Photos from the image-classification dataset "Machine_Learning" in the GitHub repository CascadeDeTorche/Machine_Learning. Its 4 classes are: Allen hex key, cruciforme, hex head, plat.

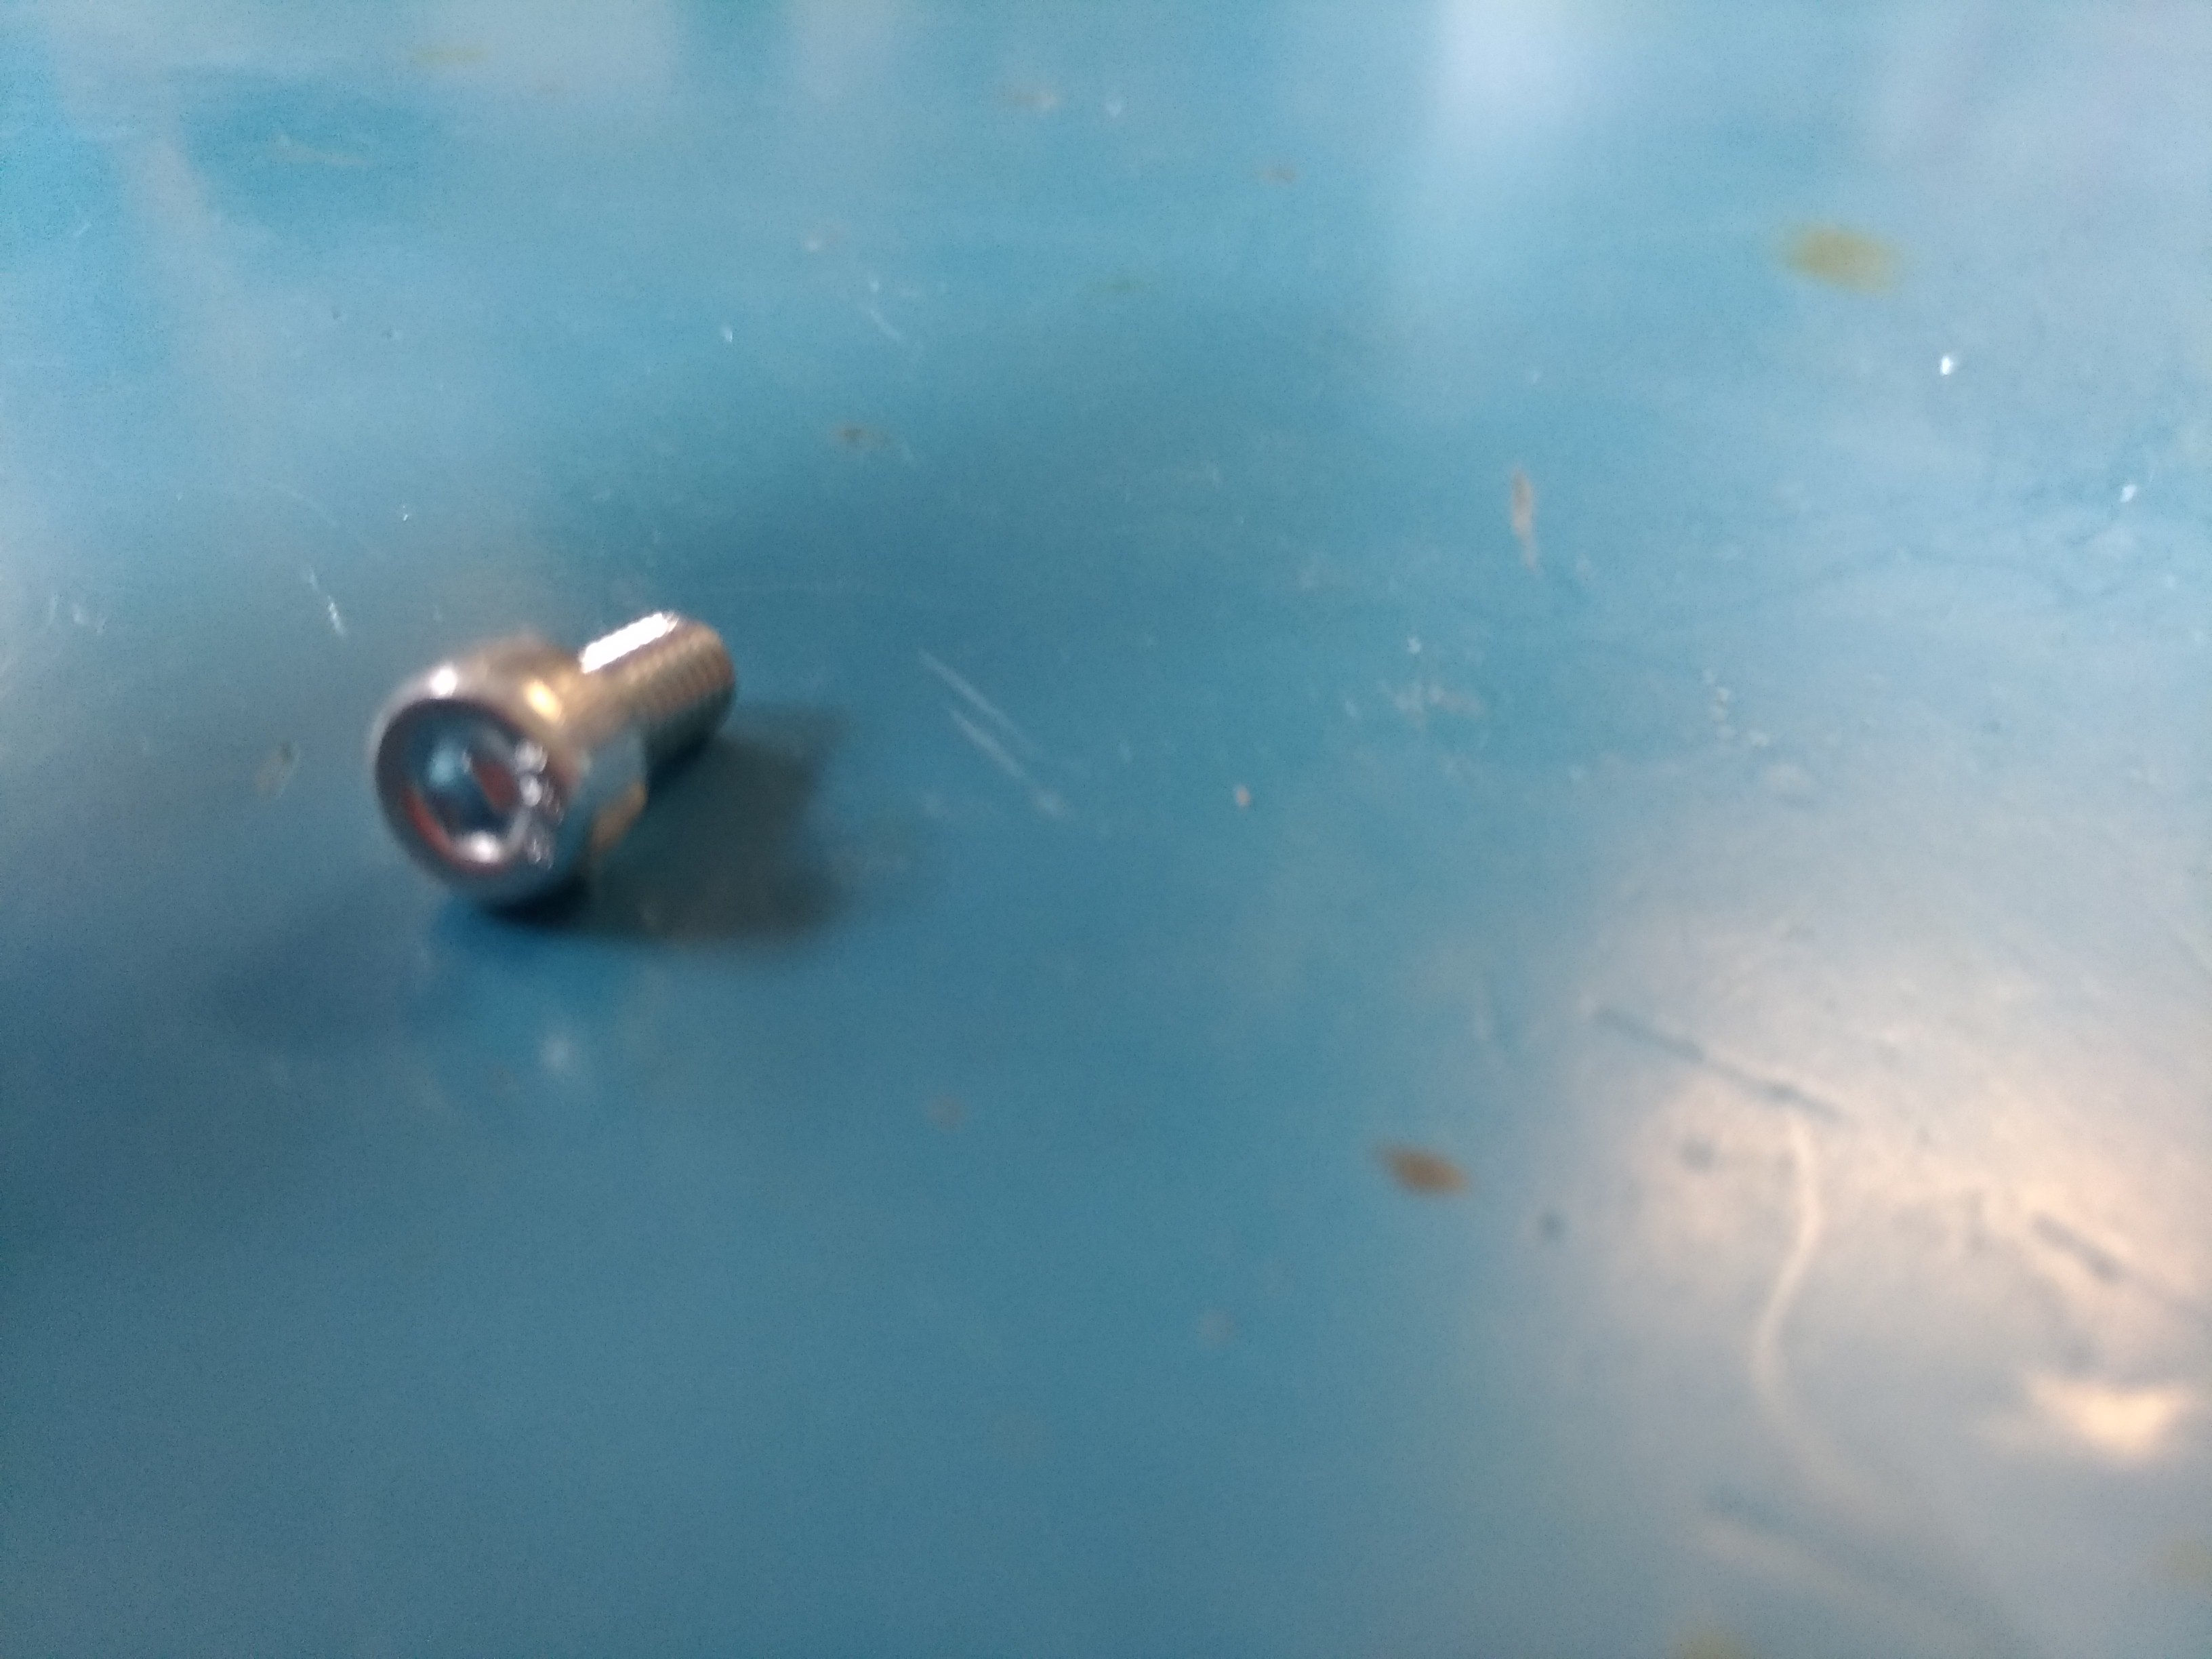
Label: Allen hex key

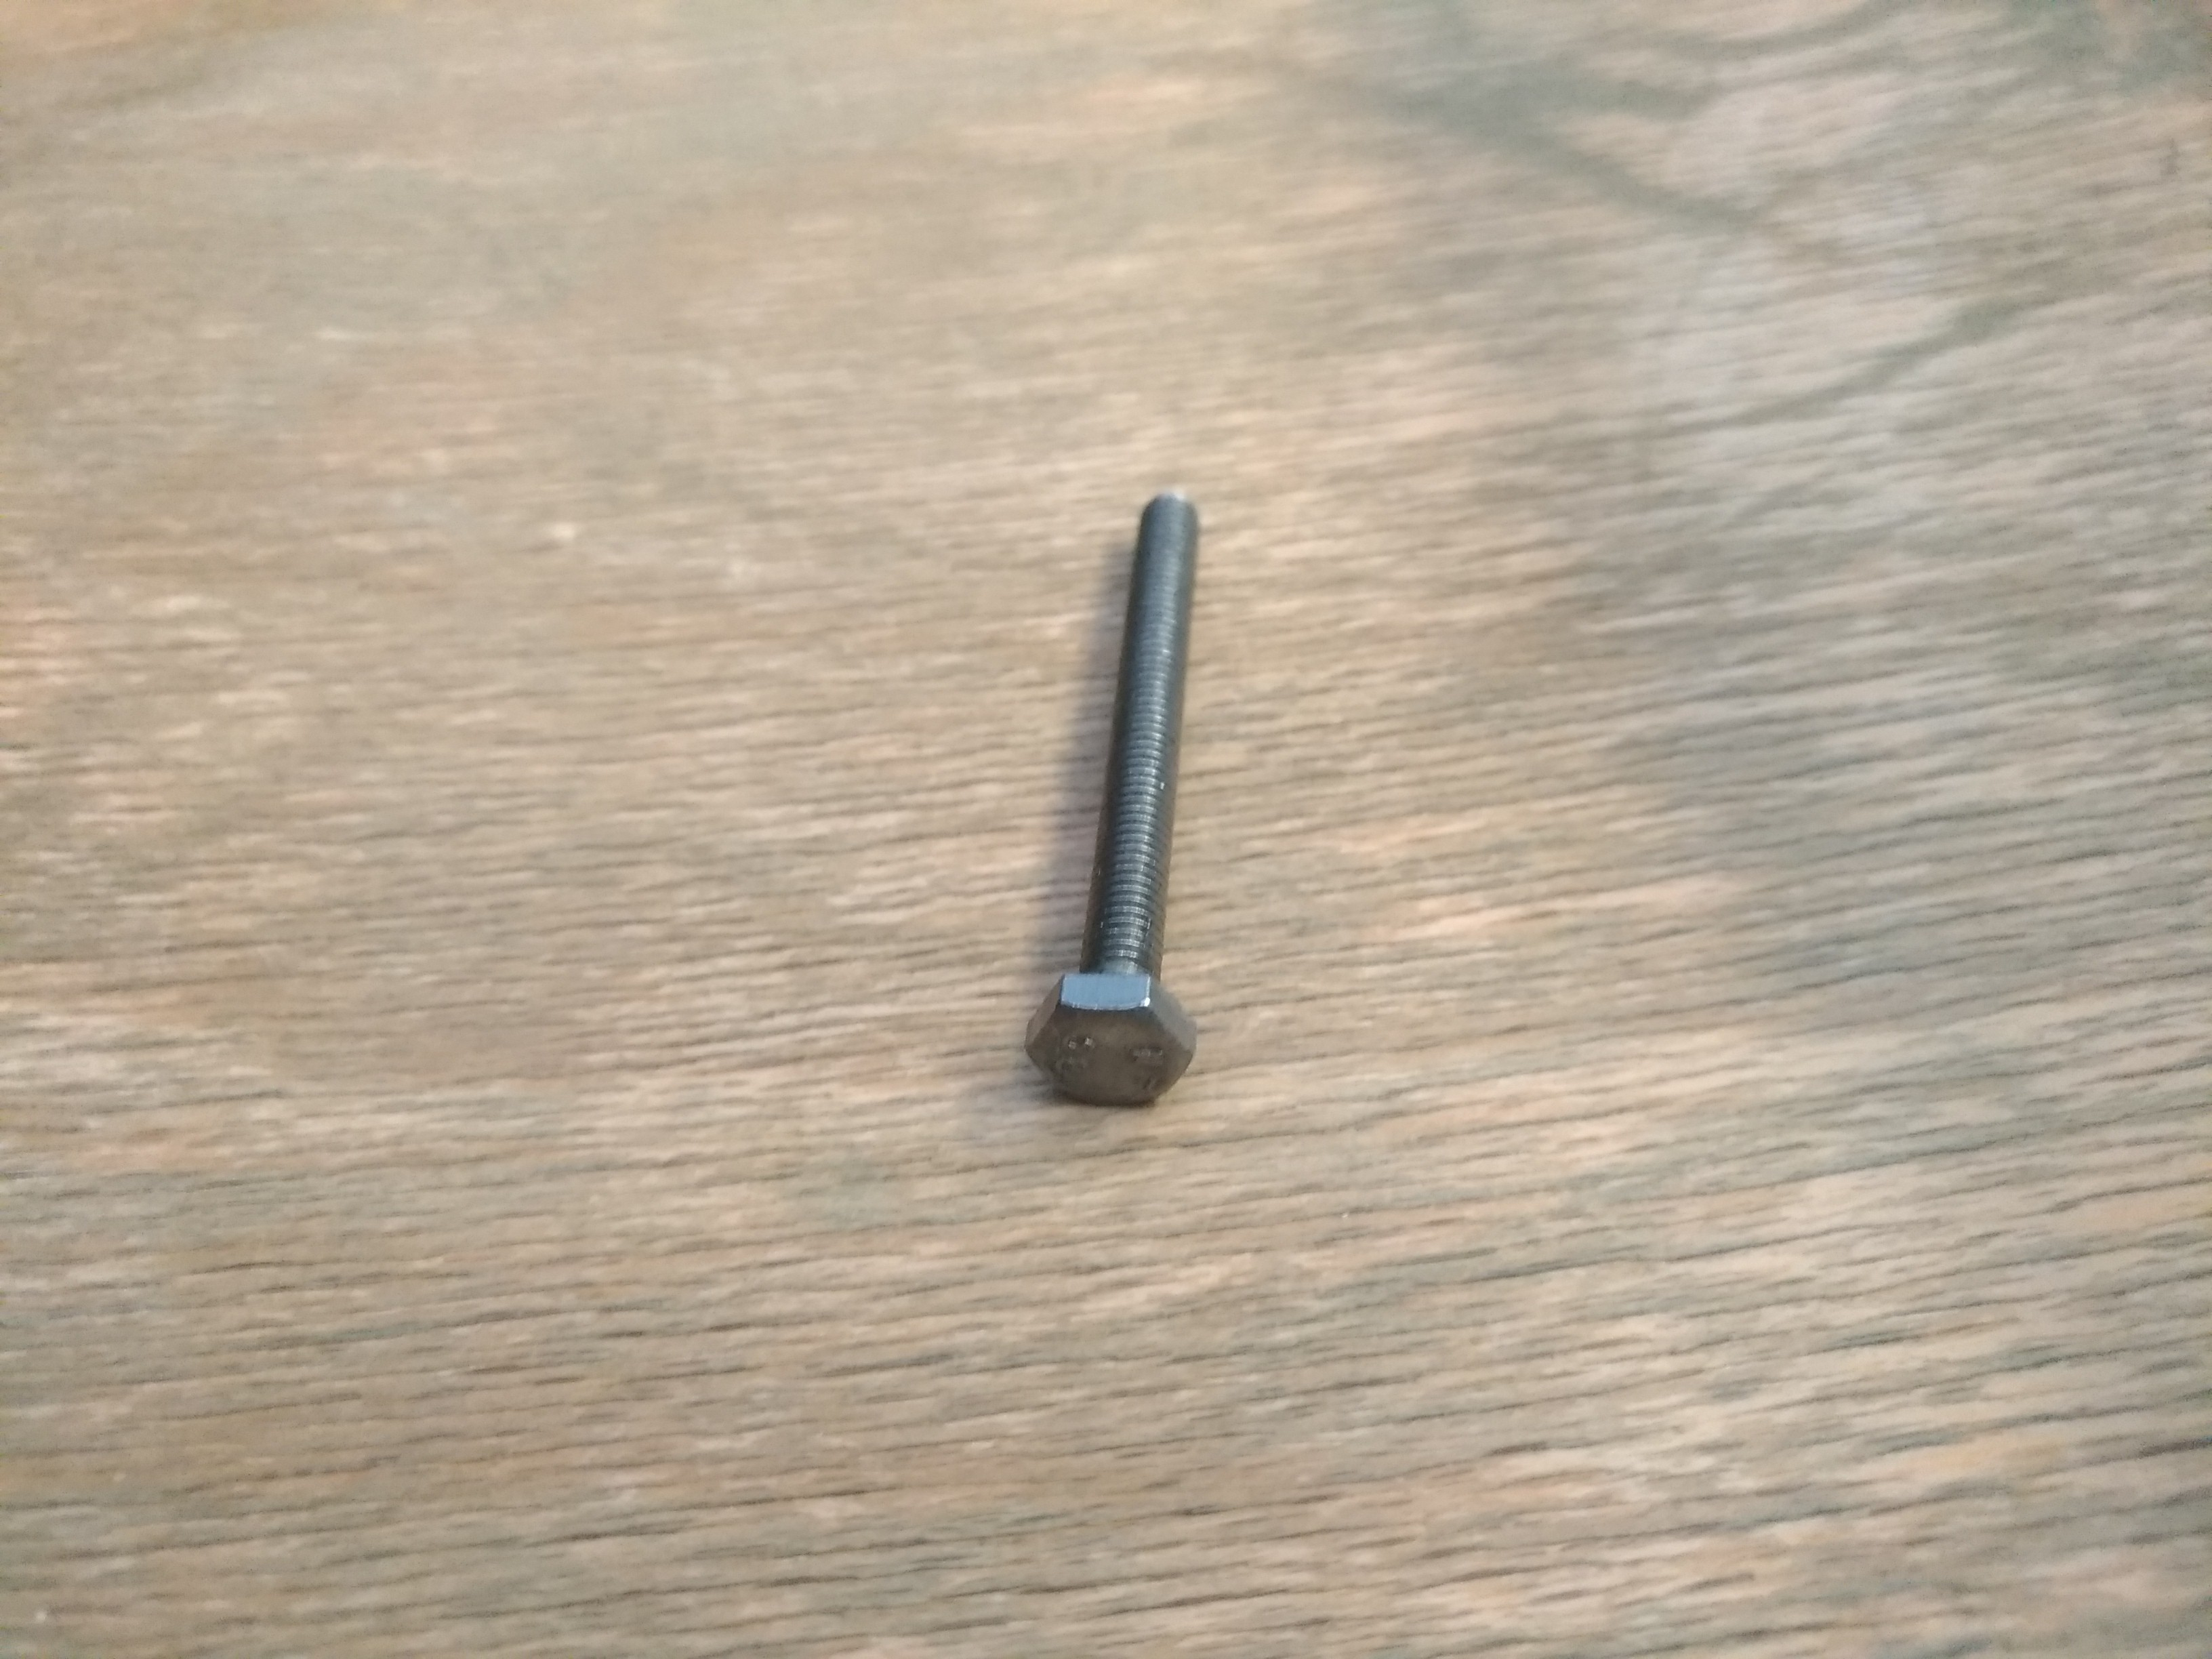
Label: hex head

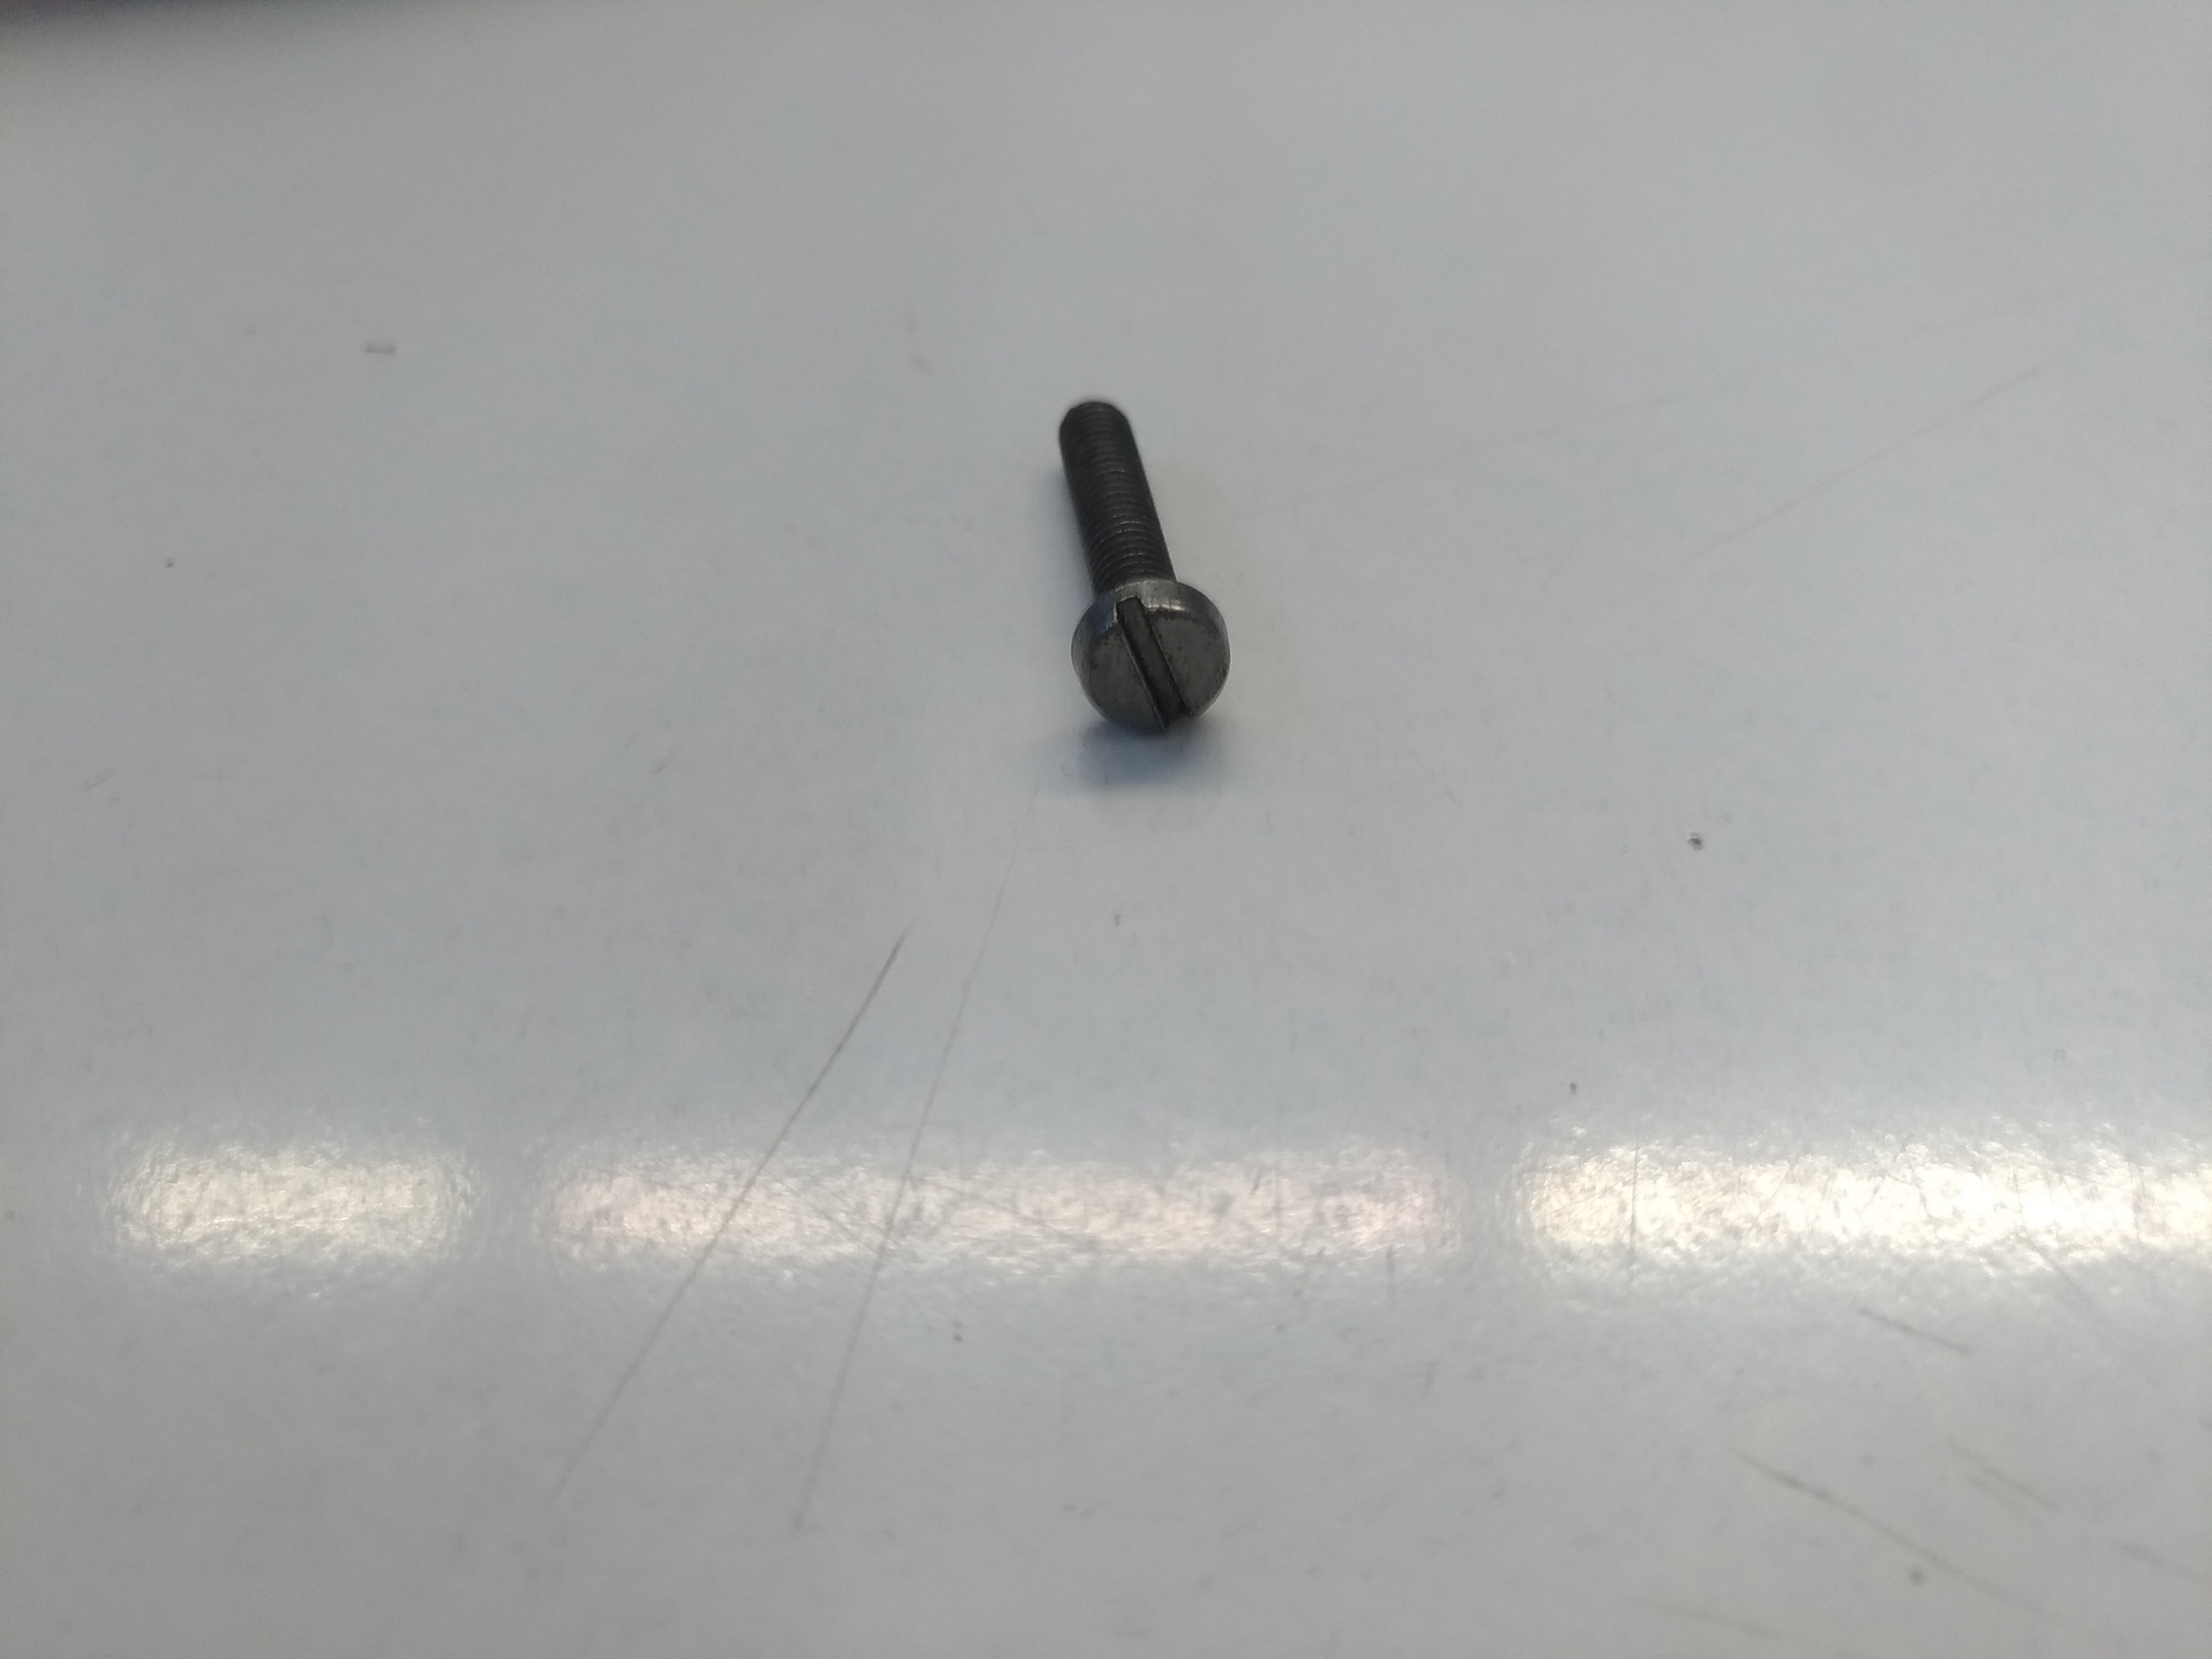
Label: plat

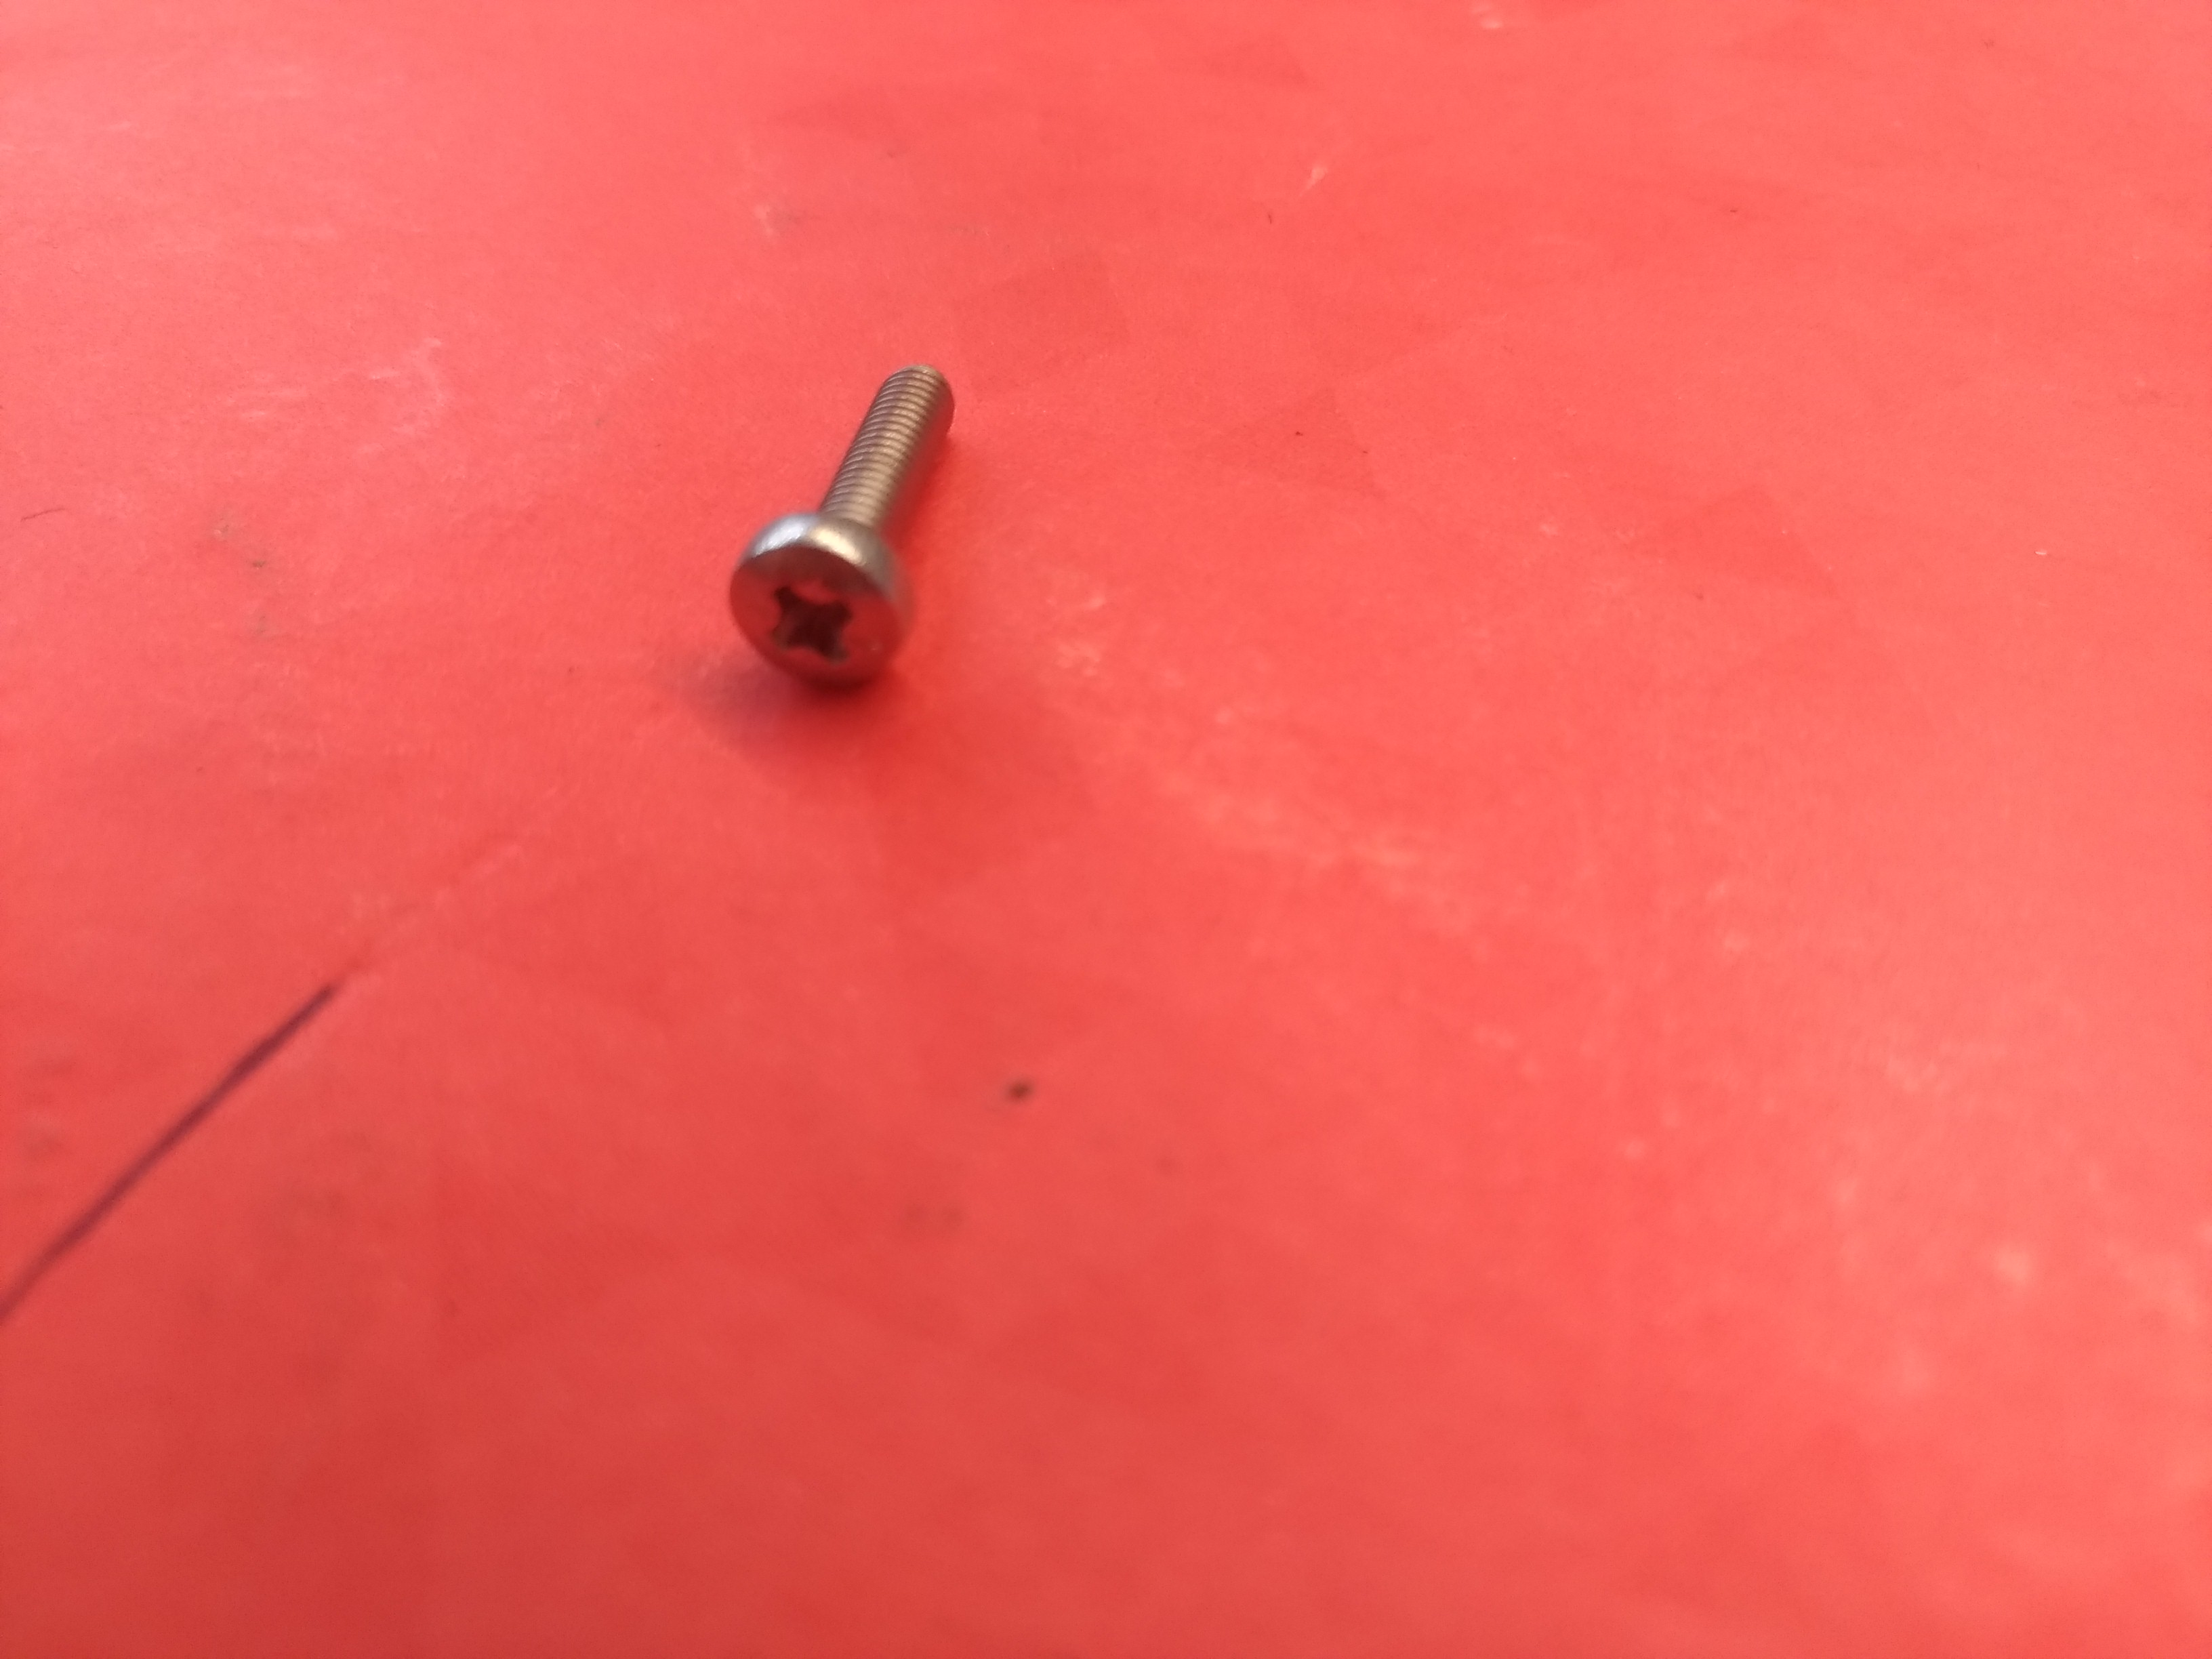
Label: cruciforme

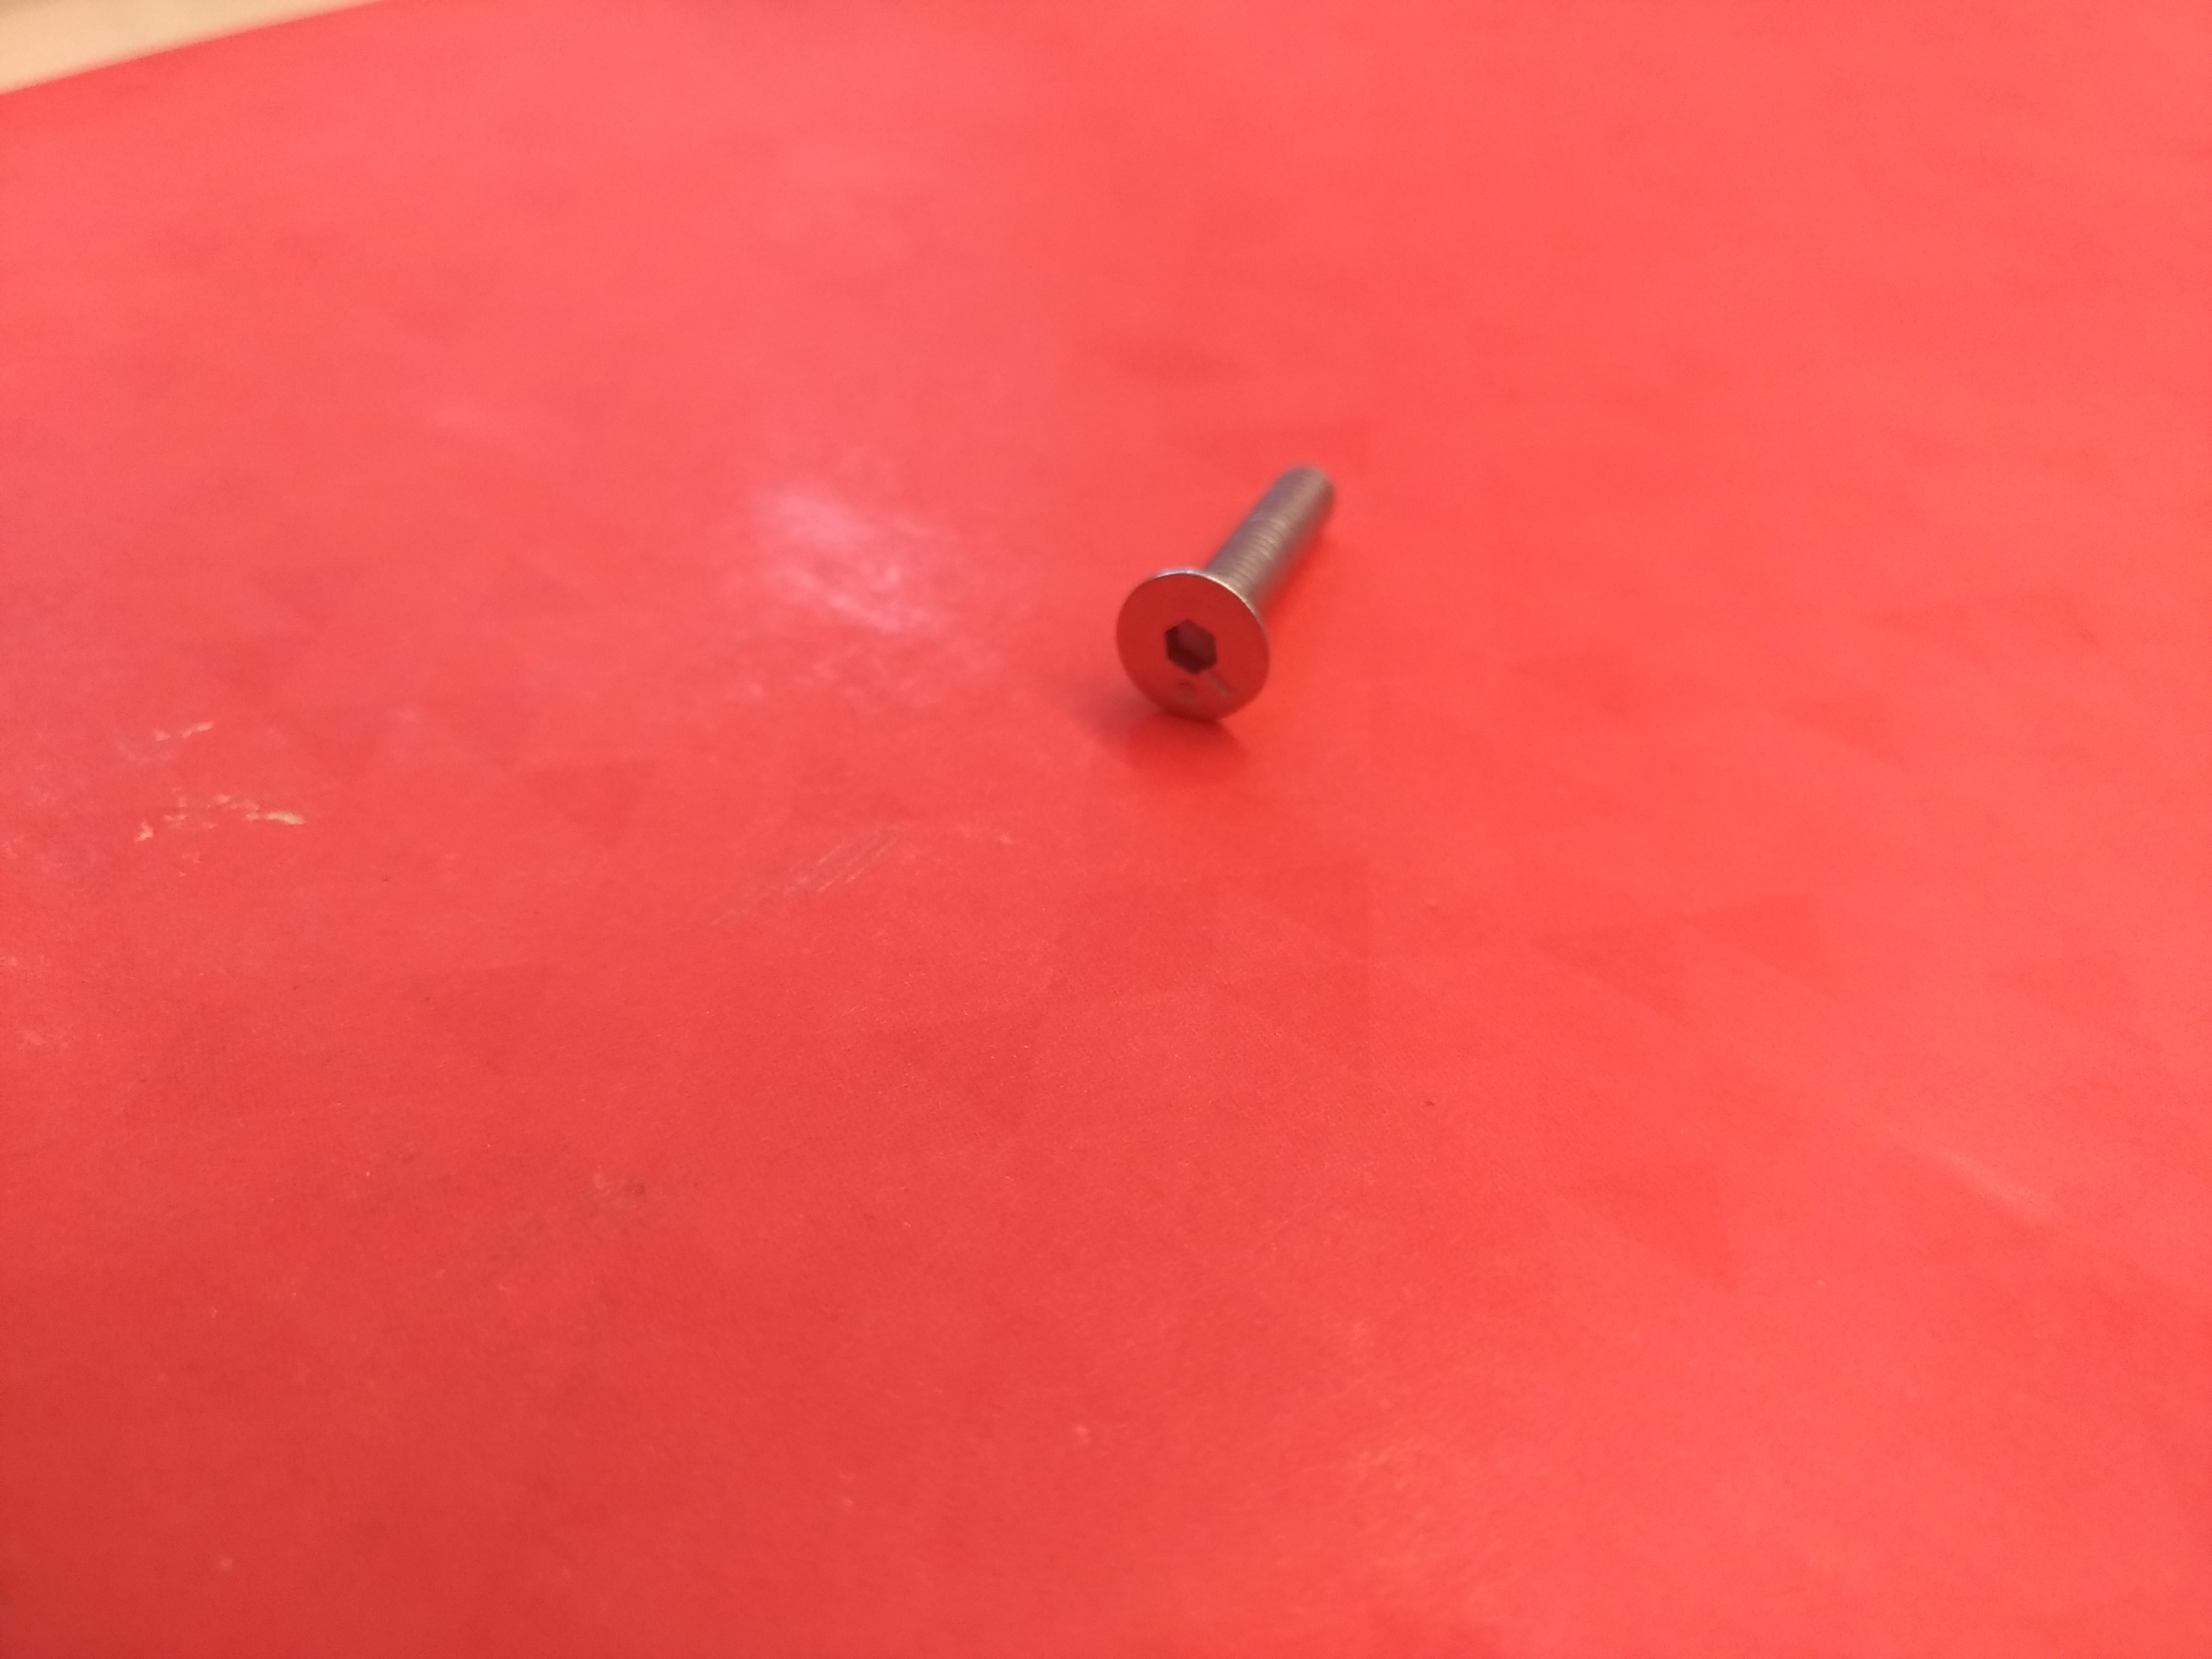
Label: Allen hex key

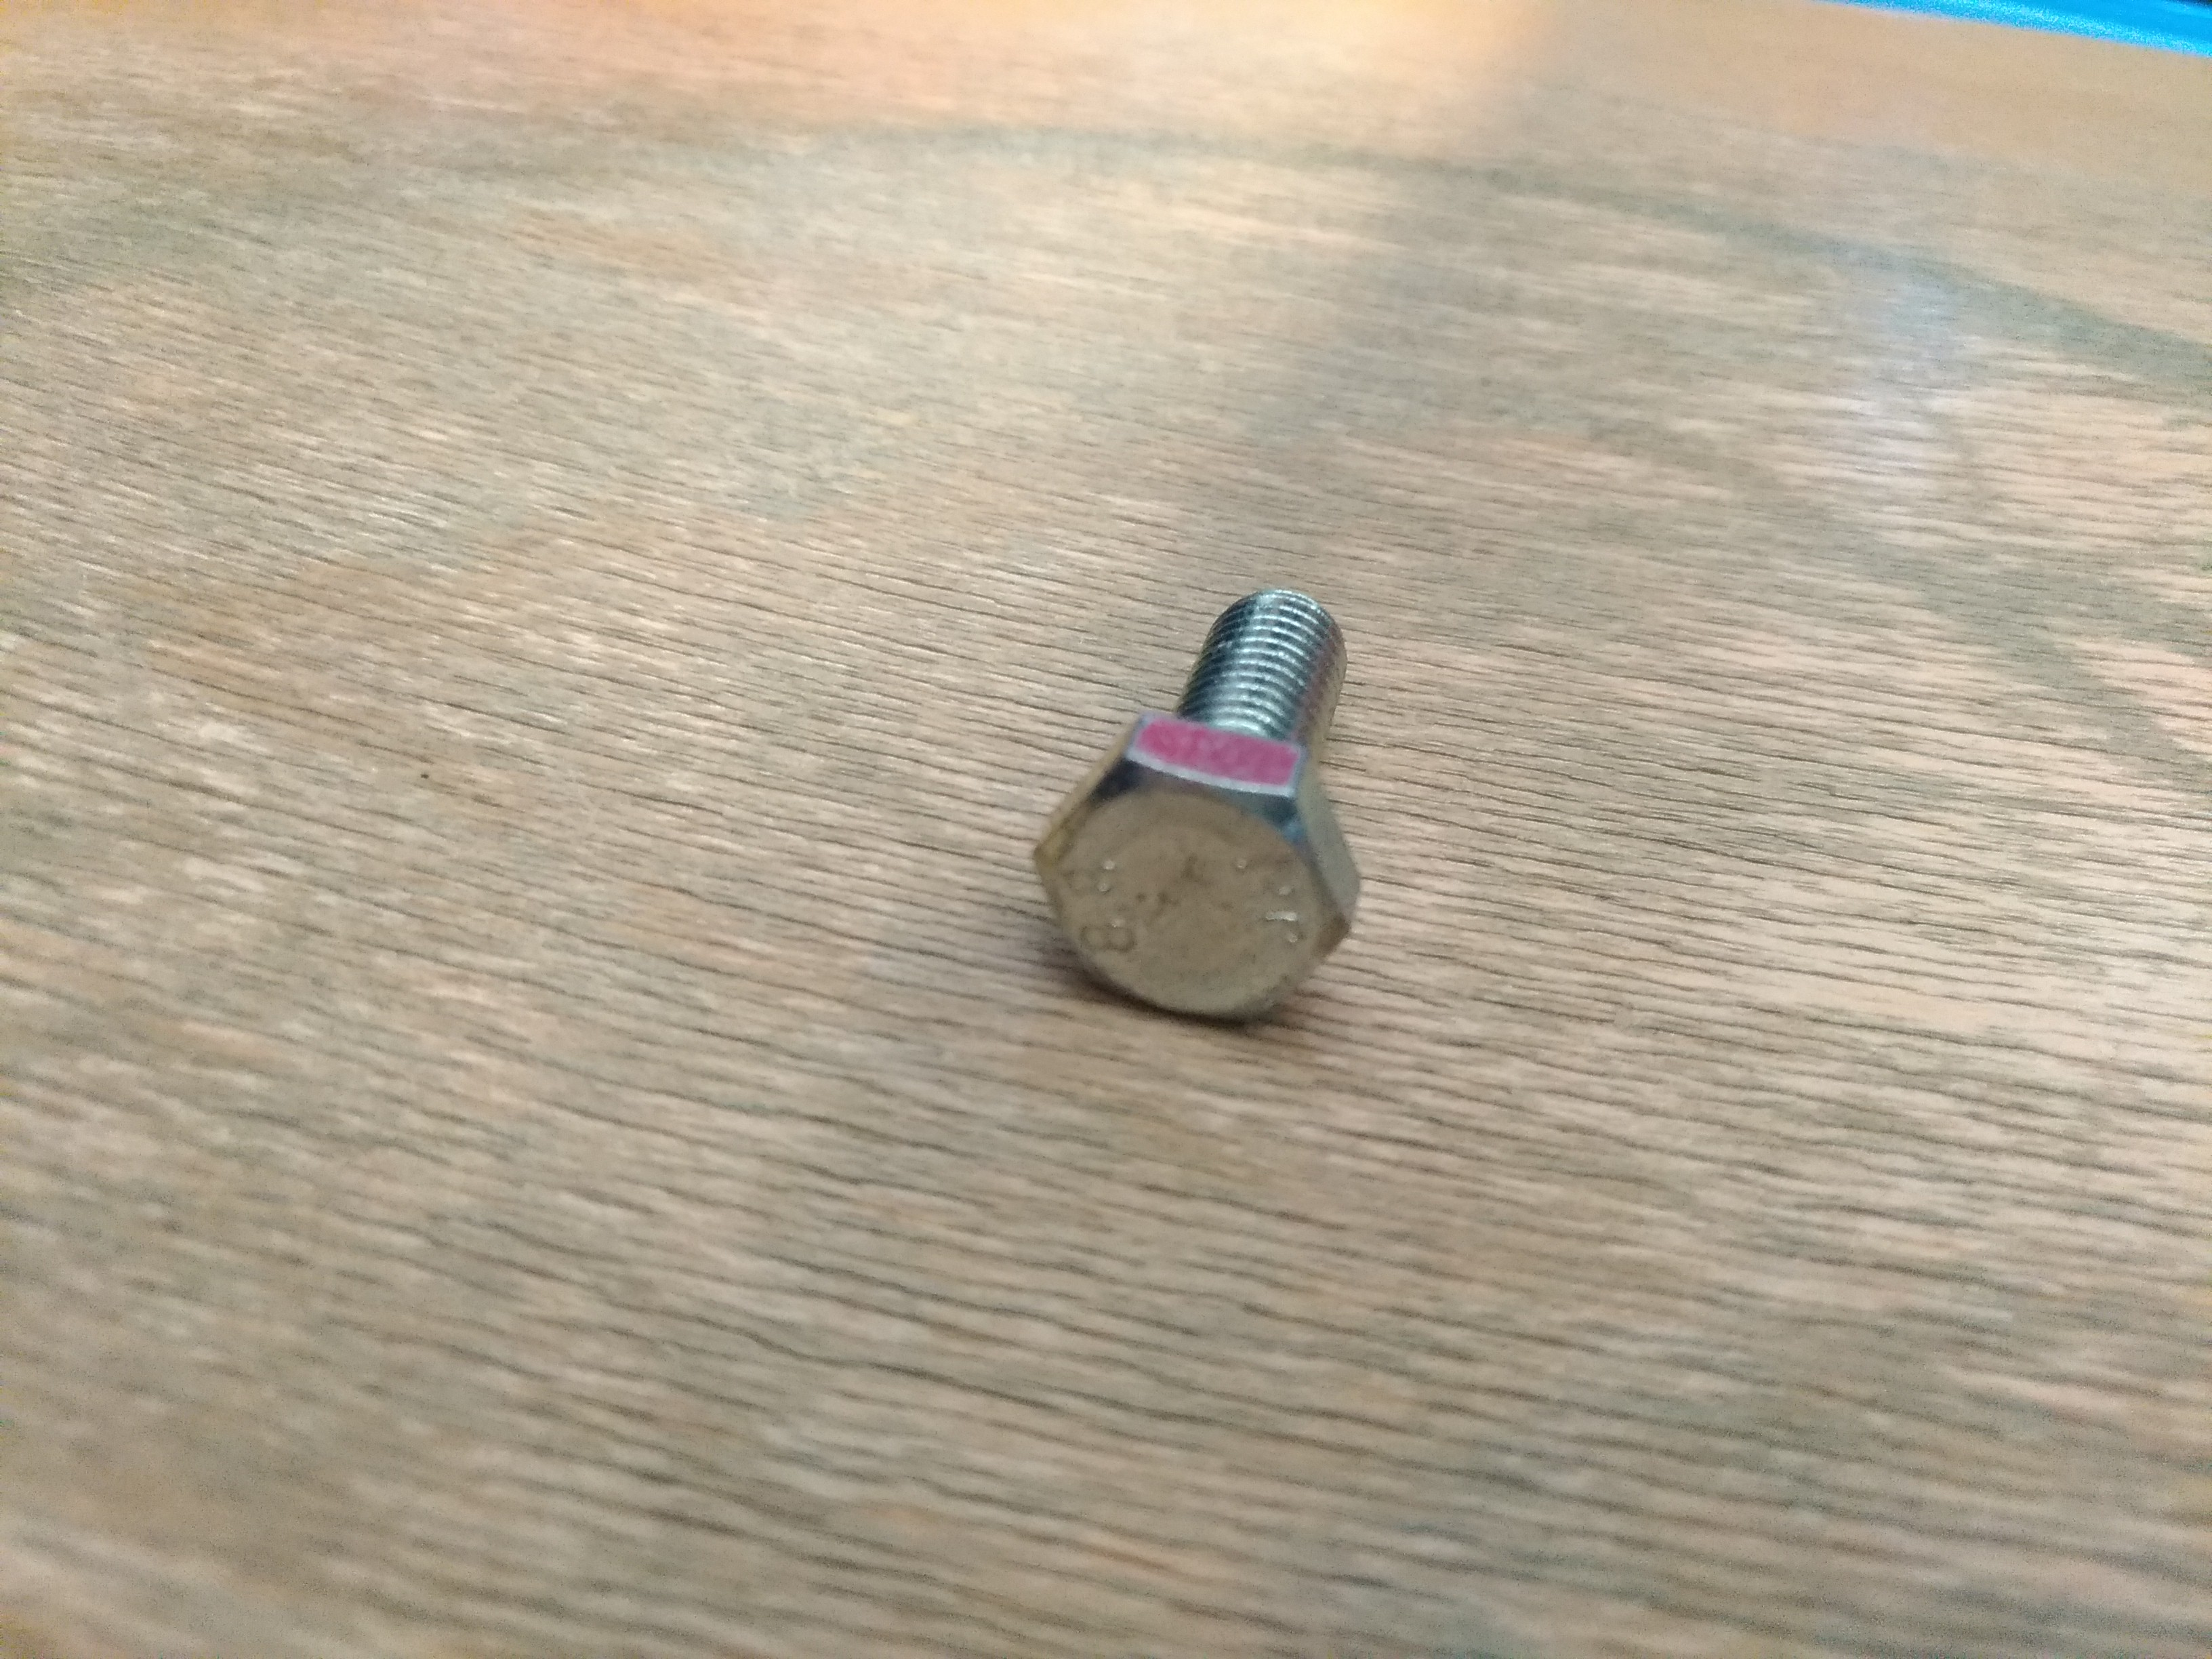
Label: hex head
